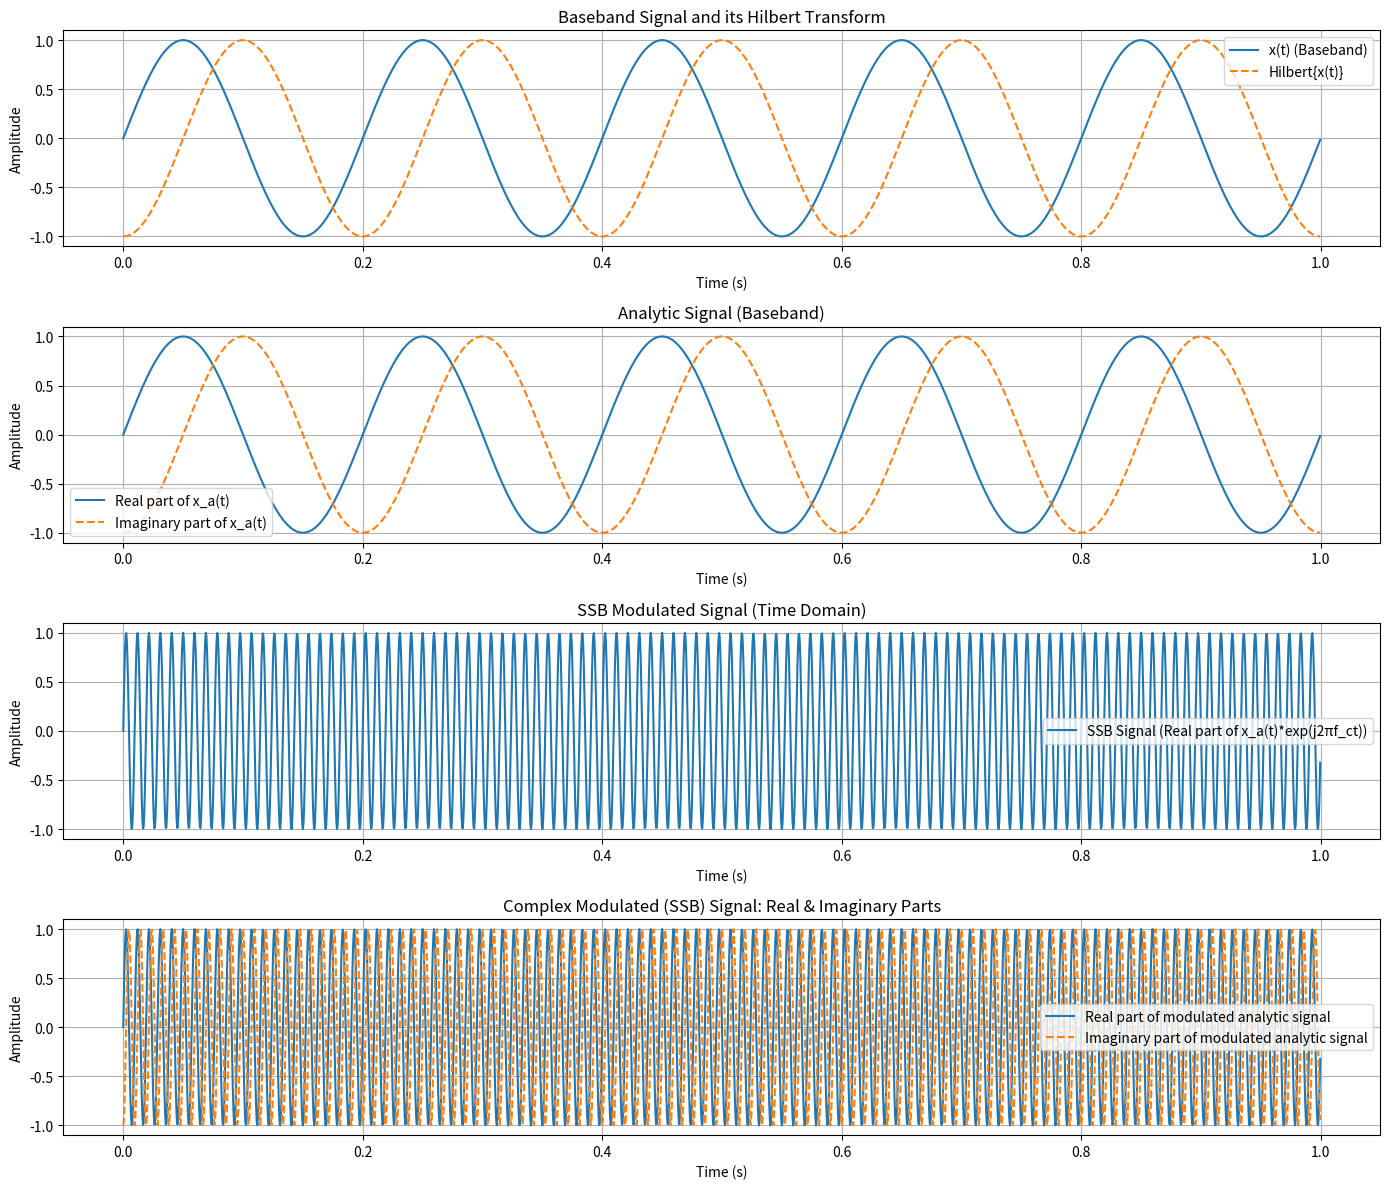
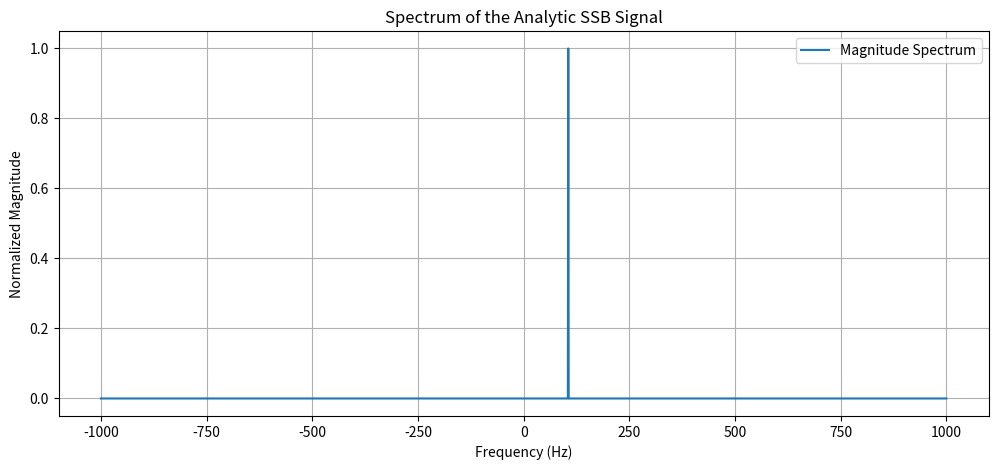

Write the Python code that produced these figures, in order.
import numpy as np
import matplotlib.pyplot as plt
from scipy.signal import hilbert

# -------------------------------
# Parameters and Time Base
# -------------------------------
fs = 2000            # Sampling frequency in Hz
T = 1                # Signal duration in seconds
t = np.linspace(0, T, int(fs*T), endpoint=False)

# -------------------------------
# 1. Generate a Baseband Signal
# -------------------------------
# For example, use a simple cosine (e.g., a 5 Hz tone)
f_base = 5  # Baseband frequency in Hz
x = np.sin(2 * np.pi * f_base * t)  # Baseband signal

# -------------------------------
# 2. Compute the Analytic Signal via Hilbert Transform
# -------------------------------
# The analytic signal x_a(t) = x(t) + j*H{x(t)}
x_analytic = hilbert(x)  # scipy returns the analytic signal
# Separate real and imaginary parts:
x_real = np.real(x_analytic)  # should equal x(t)
x_imag = np.imag(x_analytic)  # this is the Hilbert transform of x(t)

# -------------------------------
# 3. Define the Carrier and Form the Modulated Signal
# -------------------------------
f_c = 100  # Carrier frequency in Hz
# Create a complex exponential carrier: exp(j2pi f_c t)
carrier = np.exp(1j * 2 * np.pi * f_c * t)

# Option 1: Modulate via the Analytic Signal
# Multiply the analytic signal by the carrier:
ssb_analytic = x_analytic * carrier
# The actual SSB signal transmitted is the real part:
ssb = np.real(ssb_analytic)

# Option 2: IQ Modulation Approach
# Define In-phase (I) and Quadrature (Q) components:
I = x              # In-phase: original baseband
Q = x_imag         # Quadrature: Hilbert transform of x(t)
# Mix with cosine and sine carriers respectively:
ssb_IQ = I * np.cos(2 * np.pi * f_c * t) - Q * np.sin(2 * np.pi * f_c * t)
# ssb and ssb_IQ should be nearly identical.
error = np.max(np.abs(ssb - ssb_IQ))
print("Max error between analytic modulation and IQ modulation:", error)

# -------------------------------
# 4. Plotting: Step-by-Step Visualization
# -------------------------------
plt.figure(figsize=(14, 12))

# Plot A: Baseband Signal and its Hilbert Transform
plt.subplot(4, 1, 1)
plt.plot(t, x, label='x(t) (Baseband)')
plt.plot(t, x_imag, label='Hilbert{x(t)}', linestyle='--')
plt.title('Baseband Signal and its Hilbert Transform')
plt.xlabel('Time (s)')
plt.ylabel('Amplitude')
plt.legend()
plt.grid(True)

# Plot B: Analytic Signal: Real and Imaginary Parts
plt.subplot(4, 1, 2)
plt.plot(t, x_real, label='Real part of x_a(t)', color='C0')
plt.plot(t, x_imag, label='Imaginary part of x_a(t)', color='C1', linestyle='--')
plt.title('Analytic Signal (Baseband)')
plt.xlabel('Time (s)')
plt.ylabel('Amplitude')
plt.legend()
plt.grid(True)

# Plot C: SSB Signal via Analytic Modulation
plt.subplot(4, 1, 3)
plt.plot(t, ssb, label='SSB Signal (Real part of x_a(t)*exp(j2πf_ct))')
plt.title('SSB Modulated Signal (Time Domain)')
plt.xlabel('Time (s)')
plt.ylabel('Amplitude')
plt.legend()
plt.grid(True)

# Plot D: Complex Modulated Signal: Real & Imaginary Parts
plt.subplot(4, 1, 4)
plt.plot(t, np.real(ssb_analytic), label='Real part of modulated analytic signal')
plt.plot(t, np.imag(ssb_analytic), label='Imaginary part of modulated analytic signal', linestyle='--')
plt.title('Complex Modulated (SSB) Signal: Real & Imaginary Parts')
plt.xlabel('Time (s)')
plt.ylabel('Amplitude')
plt.legend()
plt.grid(True)

plt.tight_layout()
plt.show()

# -------------------------------
# 5. Frequency Domain Visualization
# -------------------------------
# Compute the FFT of the analytic modulated signal (SSB)
N = len(ssb_analytic)
f_axis = np.linspace(-fs/2, fs/2, N)
SSB_fft = np.fft.fftshift(np.fft.fft(ssb_analytic)) / N

plt.figure(figsize=(12, 5))
plt.plot(f_axis, np.abs(SSB_fft), label='Magnitude Spectrum')
plt.title('Spectrum of the Analytic SSB Signal')
plt.xlabel('Frequency (Hz)')
plt.ylabel('Normalized Magnitude')
plt.legend()
plt.grid(True)
plt.show()
